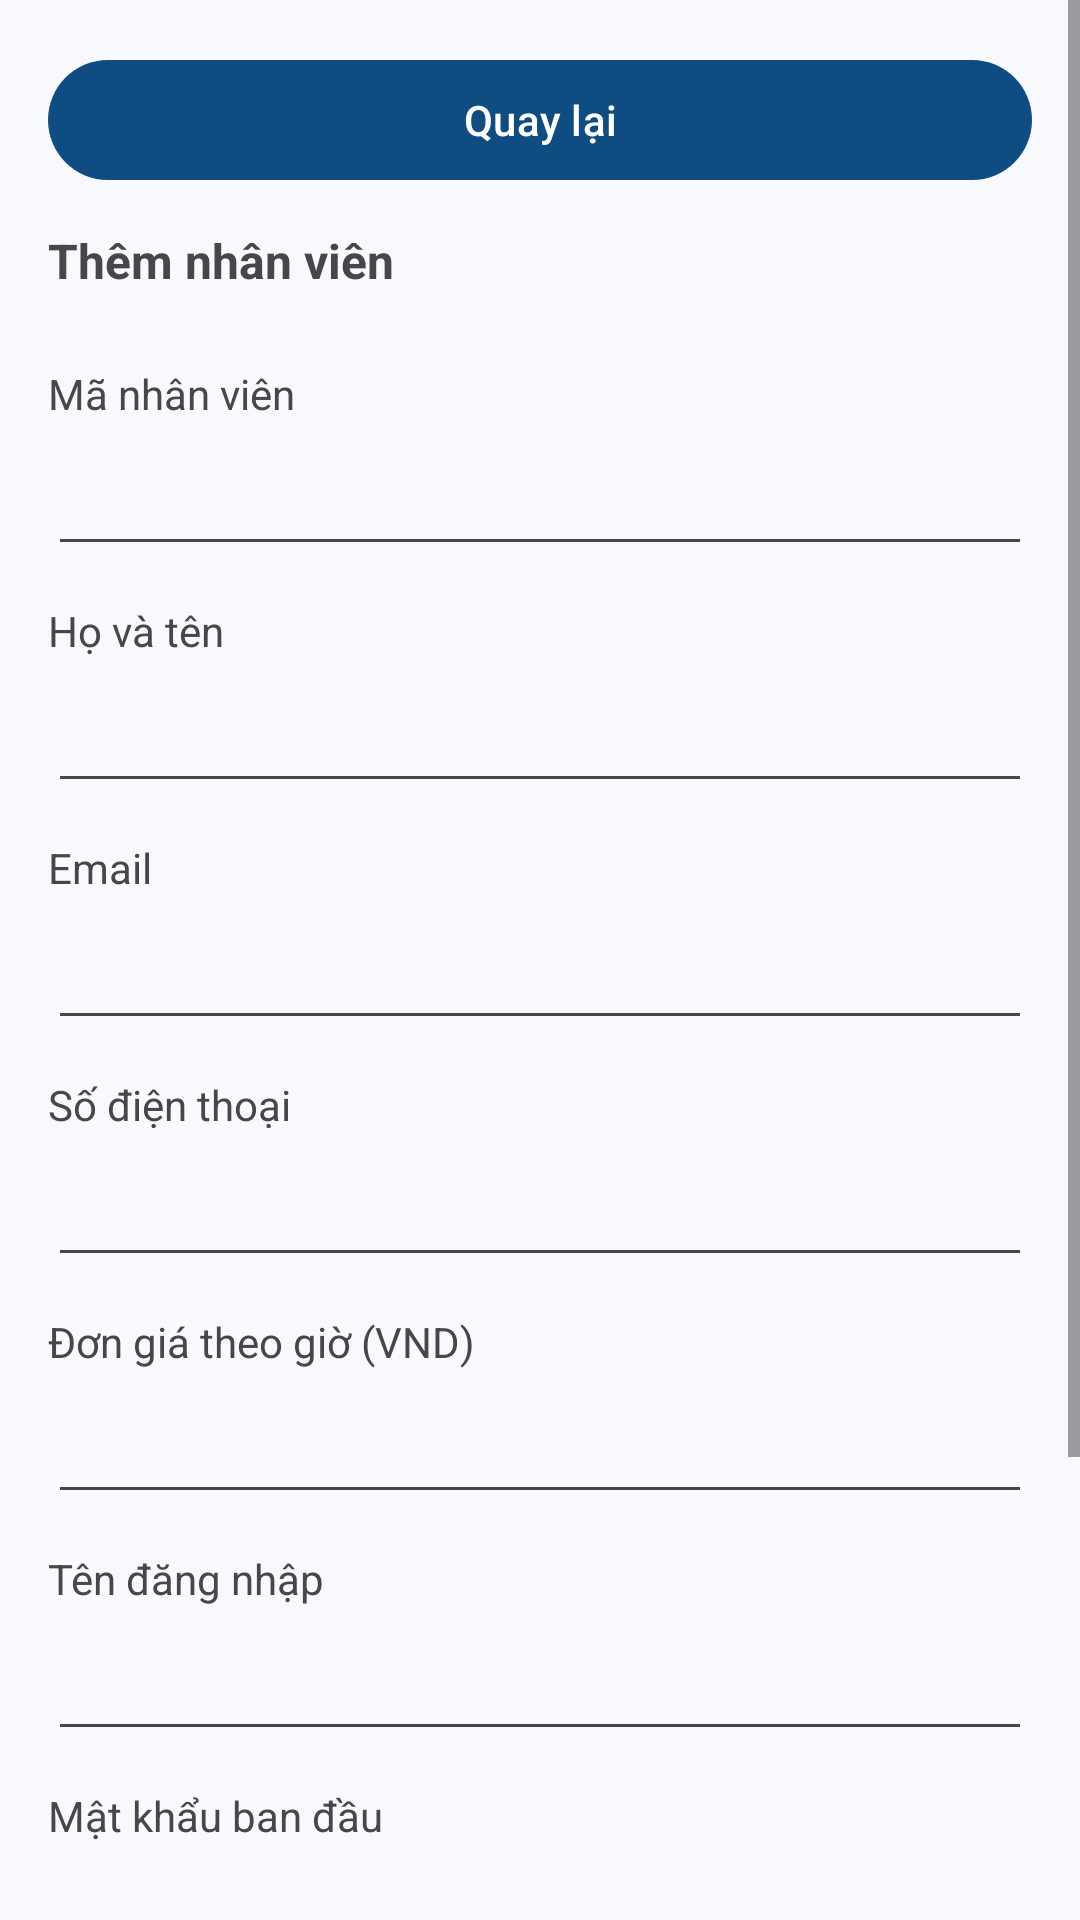

Reconstruct the res/layout file that produces this screen, plus the resources it refers to.
<!-- AndroidManifest.xml: application theme Theme.EmployeeManager -->
<!-- res/layout/activity_employee_form.xml -->
<?xml version="1.0" encoding="utf-8"?>
<ScrollView
    xmlns:android="http://schemas.android.com/apk/res/android"
    android:layout_width="match_parent"
    android:layout_height="match_parent"
    android:fillViewport="true">
    <LinearLayout
        android:id="@+id/nv_root"
        android:layout_width="match_parent"
        android:layout_height="wrap_content"
        android:orientation="vertical"
        android:padding="16dp">
        <com.google.android.material.button.MaterialButton
            android:id="@+id/nv_back"
            android:layout_width="match_parent"
            android:layout_height="wrap_content"
            android:text="@string/nv_back" />
        <TextView
            android:id="@+id/nv_title"
            android:layout_width="match_parent"
            android:layout_height="wrap_content"
            android:text="@string/nv_them_moi"
            android:textSize="16sp"
            android:textStyle="bold"
            android:paddingVertical="12dp"/>
        <TextView
            android:layout_width="match_parent"
            android:layout_height="wrap_content"
            android:labelFor="@+id/nv_code"
            android:text="@string/nv_ma_nhan_vien"
            android:paddingTop="12dp" />
        <EditText
            android:id="@id/nv_code"
            android:layout_width="match_parent"
            android:layout_height="wrap_content"
            android:minHeight="48dp"
            android:inputType="textCapCharacters"
            android:autofillHints=""  />
        <TextView
            android:layout_width="match_parent"
            android:layout_height="wrap_content"
            android:labelFor="@+id/nv_fullname"
            android:text="@string/nv_ho_ten"
            android:paddingTop="12dp" />
        <EditText
            android:id="@id/nv_fullname"
            android:layout_width="match_parent"
            android:layout_height="wrap_content"
            android:minHeight="48dp"
            android:inputType="textPersonName"
            android:autofillHints="personName"  />
        <TextView
            android:layout_width="match_parent"
            android:layout_height="wrap_content"
            android:labelFor="@+id/nv_email"
            android:text="@string/nv_email"
            android:paddingTop="12dp" />
        <EditText
            android:id="@id/nv_email"
            android:layout_width="match_parent"
            android:layout_height="wrap_content"
            android:minHeight="48dp"
            android:inputType="textEmailAddress"
            android:autofillHints="emailAddress"  />
        <TextView
            android:layout_width="match_parent"
            android:layout_height="wrap_content"
            android:labelFor="@+id/nv_phone"
            android:text="@string/nv_so_dien_thoai"
            android:paddingTop="12dp" />
        <EditText
            android:id="@id/nv_phone"
            android:layout_width="match_parent"
            android:layout_height="wrap_content"
            android:minHeight="48dp"
            android:inputType="phone"
            android:autofillHints="phone"  />
        <TextView
            android:layout_width="match_parent"
            android:layout_height="wrap_content"
            android:labelFor="@+id/nv_hourly_rate"
            android:text="@string/nv_don_gia_gio"
            android:paddingTop="12dp" />
        <EditText
            android:id="@id/nv_hourly_rate"
            android:layout_width="match_parent"
            android:layout_height="wrap_content"
            android:minHeight="48dp"
            android:inputType="number"
            android:autofillHints=""  />
        <LinearLayout
            android:id="@+id/nv_account_fields"
            android:layout_width="match_parent"
            android:layout_height="wrap_content"
            android:orientation="vertical">
            <TextView
                android:layout_width="match_parent"
                android:layout_height="wrap_content"
                android:labelFor="@+id/nv_username"
                android:text="@string/nv_tai_khoan"
                android:paddingTop="12dp" />
            <EditText
                android:id="@id/nv_username"
                android:layout_width="match_parent"
                android:layout_height="wrap_content"
                android:minHeight="48dp"
                android:inputType="text"
                android:autofillHints="newUsername"  />
            <TextView
                android:layout_width="match_parent"
                android:layout_height="wrap_content"
                android:labelFor="@+id/nv_password"
                android:text="@string/nv_mat_khau"
                android:paddingTop="12dp" />
            <EditText
                android:id="@id/nv_password"
                android:layout_width="match_parent"
                android:layout_height="wrap_content"
                android:minHeight="48dp"
                android:inputType="textPassword"
                android:autofillHints="newPassword"
                android:saveEnabled="false" />
            <TextView
                android:layout_width="match_parent"
                android:layout_height="wrap_content"
                android:labelFor="@+id/nv_confirmation"
                android:text="@string/nv_xac_nhan_mat_khau"
                android:paddingTop="12dp" />
            <EditText
                android:id="@id/nv_confirmation"
                android:layout_width="match_parent"
                android:layout_height="wrap_content"
                android:minHeight="48dp"
                android:inputType="textPassword"
                android:autofillHints="newPassword"
                android:saveEnabled="false" />
        </LinearLayout>
        <ProgressBar
            android:id="@+id/nv_loading"
            android:layout_width="48dp"
            android:layout_height="48dp"
            android:layout_gravity="center_horizontal"
            android:visibility="gone" />
        <TextView
            android:id="@+id/nv_status"
            android:layout_width="match_parent"
            android:layout_height="wrap_content"
            android:text="@string/nv_dang_tai"
            android:textSize="16sp"
            android:accessibilityLiveRegion="polite"
            android:paddingVertical="8dp"/>
        <com.google.android.material.button.MaterialButton
            android:id="@+id/nv_retry"
            android:layout_width="match_parent"
            android:layout_height="wrap_content"
            android:visibility="gone"
            android:text="@string/nv_thu_lai" />
        <com.google.android.material.button.MaterialButton
            android:id="@+id/nv_save"
            android:layout_width="match_parent"
            android:layout_height="wrap_content"
            android:text="@string/nv_luu" />
    </LinearLayout>
</ScrollView>
<!-- resources referenced by this layout -->
<resources>
  <string name="nv_back">Quay lại</string>
  <string name="nv_dang_tai">Đang tải danh sách nhân viên…</string>
  <string name="nv_don_gia_gio">Đơn giá theo giờ (VND)</string>
  <string name="nv_email">Email</string>
  <string name="nv_ho_ten">Họ và tên</string>
  <string name="nv_luu">Lưu</string>
  <string name="nv_ma_nhan_vien">Mã nhân viên</string>
  <string name="nv_mat_khau">Mật khẩu ban đầu</string>
  <string name="nv_so_dien_thoai">Số điện thoại</string>
  <string name="nv_tai_khoan">Tên đăng nhập</string>
  <string name="nv_them_moi">Thêm nhân viên</string>
  <string name="nv_thu_lai">Thử lại</string>
  <string name="nv_xac_nhan_mat_khau">Xác nhận mật khẩu</string>
  <style name="Theme.EmployeeManager" parent="Base.Theme.EmployeeManager" />
  <style name="Base.Theme.EmployeeManager" parent="Theme.Material3.Light.NoActionBar">
          <item name="colorPrimary">@color/primary</item>
          <item name="colorOnPrimary">@color/on_primary</item>
          <item name="colorPrimaryContainer">@color/primary_container</item>
          <item name="colorOnPrimaryContainer">@color/on_primary_container</item>
          <item name="android:windowBackground">@color/surface</item>
          <item name="android:statusBarColor">@color/surface</item>
          <item name="android:navigationBarColor">@color/surface</item>
          <item name="android:windowLightStatusBar">true</item>
      </style>
  <color name="primary">#0F4C81</color>
  <color name="on_primary">#FFFFFF</color>
  <color name="primary_container">#D6E4F0</color>
  <color name="on_primary_container">#0A2F50</color>
  <color name="surface">#F7F9FC</color>
</resources>
